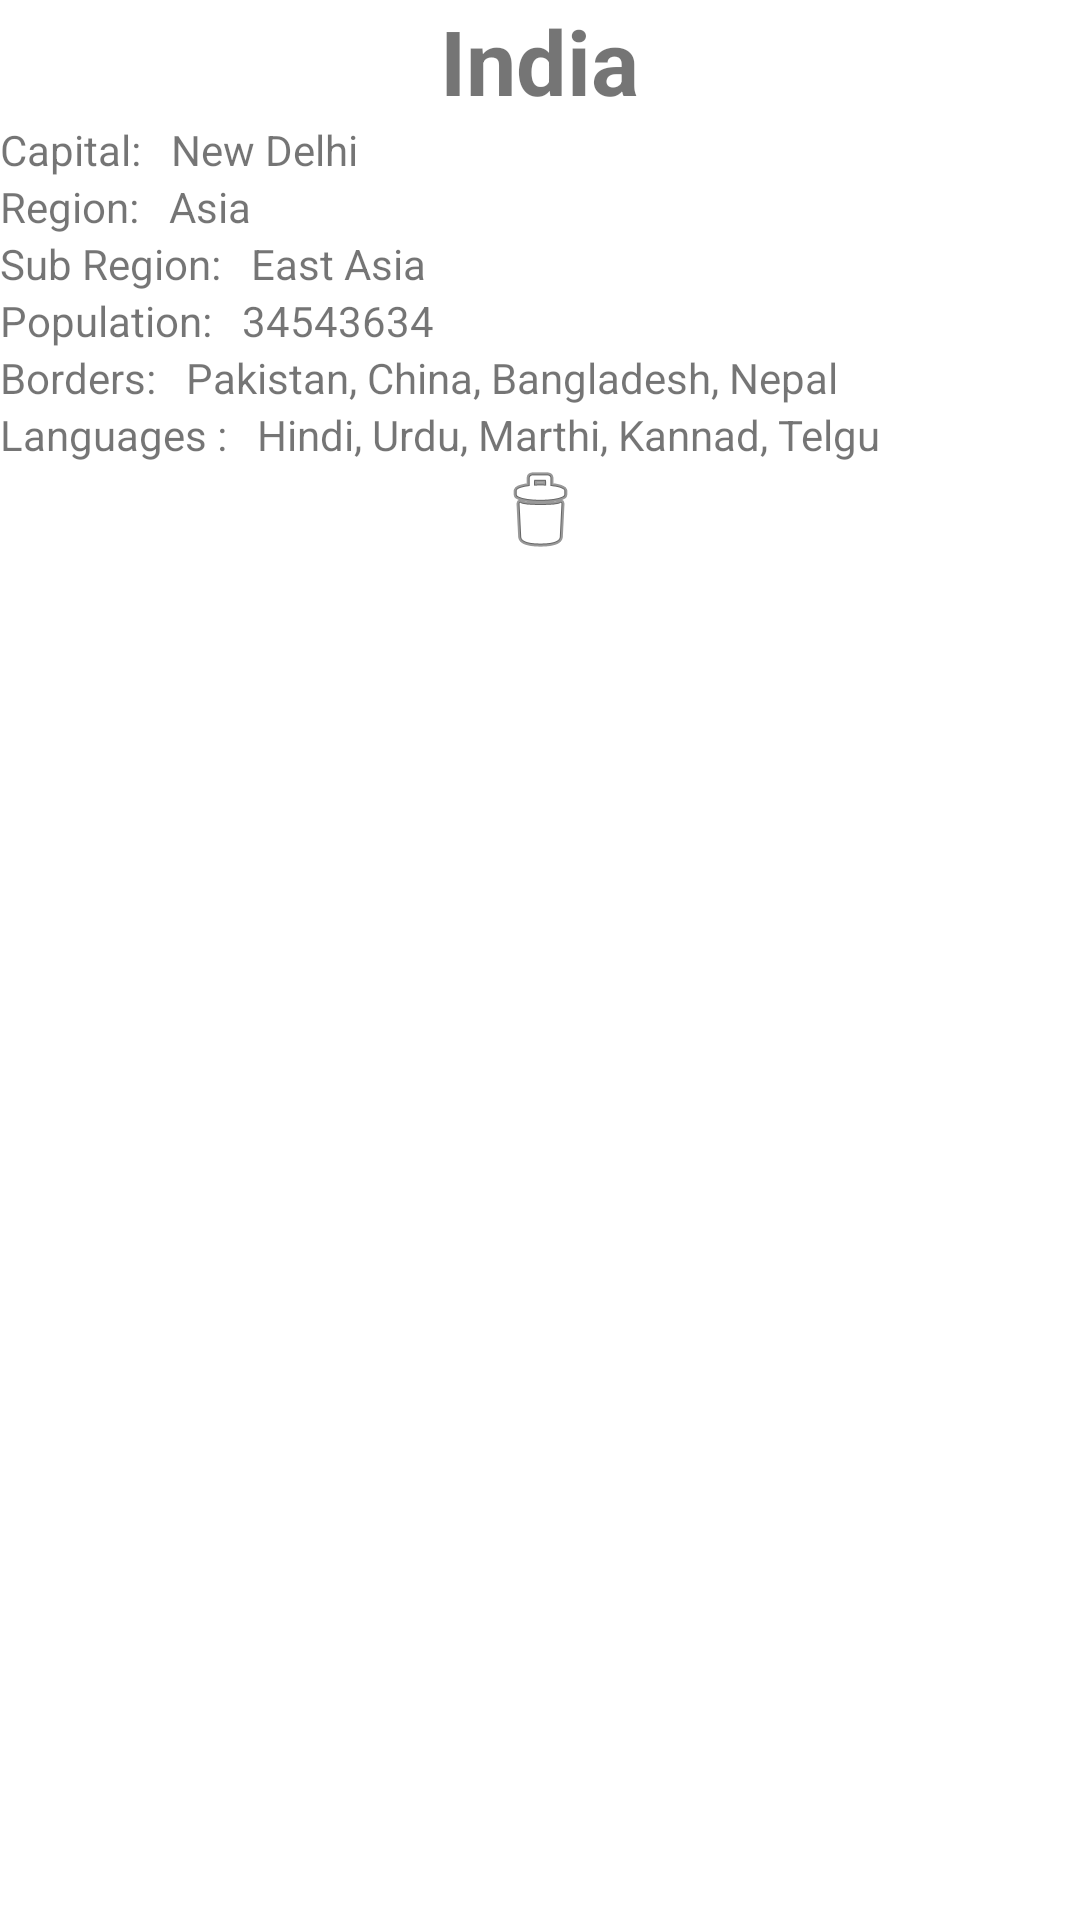

Reconstruct the res/layout file that produces this screen, plus the resources it refers to.
<!-- AndroidManifest.xml: application theme Theme.AsiaCountries -->
<!-- res/layout/countries_layout.xml -->
<?xml version="1.0" encoding="utf-8"?>
<LinearLayout xmlns:android="http://schemas.android.com/apk/res/android"
    android:orientation="vertical" android:layout_width="match_parent"
    android:layout_height="wrap_content"
    android:layout_margin="5dp"
    >


    <TextView
        android:id="@+id/countryName"
        android:layout_width="wrap_content"
        android:layout_height="wrap_content"
        android:text="@string/india"
        android:layout_gravity="center"
        android:textSize="30sp"
        android:textStyle="bold"/>


    <LinearLayout
        android:layout_width="match_parent"
        android:layout_height="wrap_content"
        android:orientation="horizontal">

        <TextView
            android:layout_width="wrap_content"
            android:layout_height="wrap_content"
            android:text="@string/capital"/>

        <TextView
            android:id="@+id/countryCapital"
            android:layout_width="wrap_content"
            android:layout_height="wrap_content"
            android:text="@string/new_delhi"
            android:layout_marginStart="10dp"/>
    </LinearLayout>
    <LinearLayout
        android:layout_width="match_parent"
        android:layout_height="wrap_content"
        android:orientation="horizontal">

        <TextView
            android:layout_width="wrap_content"
            android:layout_height="wrap_content"
            android:text="@string/region"/>

        <TextView
            android:id="@+id/countryRegion"
            android:layout_width="wrap_content"
            android:layout_height="wrap_content"
            android:text="@string/asia"
            android:layout_marginStart="10dp"/>
    </LinearLayout>

    <LinearLayout
        android:layout_width="match_parent"
        android:layout_height="wrap_content"
        android:orientation="horizontal">

        <TextView
            android:layout_width="wrap_content"
            android:layout_height="wrap_content"
            android:text="@string/sub_region"/>

        <TextView
            android:id="@+id/countrySubRegion"
            android:layout_width="wrap_content"
            android:layout_height="wrap_content"
            android:text="@string/east_asia"
            android:layout_marginStart="10dp"/>
    </LinearLayout>
    <LinearLayout
        android:layout_width="match_parent"
        android:layout_height="wrap_content"
        android:orientation="horizontal">

        <TextView
            android:layout_width="wrap_content"
            android:layout_height="wrap_content"
            android:text="@string/population"/>

        <TextView
            android:id="@+id/countryPopulation"
            android:layout_width="wrap_content"
            android:layout_height="wrap_content"
            android:text="@string/_34543634"
            android:layout_marginStart="10dp"/>
    </LinearLayout>
    <LinearLayout
        android:layout_width="match_parent"
        android:layout_height="wrap_content"
        android:orientation="horizontal">

        <TextView
            android:layout_width="wrap_content"
            android:layout_height="wrap_content"
            android:text="@string/borders"/>

        <TextView
            android:id="@+id/countryBorders"
            android:layout_width="wrap_content"
            android:layout_height="wrap_content"
            android:text="@string/pakistan_china_bangladesh_nepal"
            android:layout_marginStart="10dp"/>
    </LinearLayout>
    <LinearLayout
        android:layout_width="match_parent"
        android:layout_height="wrap_content"
        android:orientation="horizontal">

        <TextView
            android:layout_width="wrap_content"
            android:layout_height="wrap_content"
            android:text="@string/languages"/>

        <TextView
            android:id="@+id/countryLanguages"
            android:layout_width="wrap_content"
            android:layout_height="wrap_content"
            android:text="@string/hindi_urdu_marthi_kannad_telgu"
            android:layout_marginStart="10dp"/>
    </LinearLayout>



    <ImageView
        android:id="@+id/countryFlag"
        android:layout_width="wrap_content"
        android:layout_height="wrap_content"
        android:layout_gravity="center"
        android:src="@android:drawable/ic_menu_delete"
        android:contentDescription="@string/flag_image"
        android:scaleType="centerCrop"/>

</LinearLayout>
<!-- resources referenced by this layout -->
<resources>
  <string name="_34543634">34543634</string>
  <string name="asia">Asia</string>
  <string name="borders">Borders:</string>
  <string name="capital">Capital:</string>
  <string name="east_asia">East Asia</string>
  <string name="flag_image">flag Image</string>
  <string name="hindi_urdu_marthi_kannad_telgu">Hindi, Urdu, Marthi, Kannad, Telgu</string>
  <string name="india">India</string>
  <string name="languages">Languages :</string>
  <string name="new_delhi">New Delhi</string>
  <string name="pakistan_china_bangladesh_nepal">Pakistan, China, Bangladesh, Nepal</string>
  <string name="population">Population:</string>
  <string name="region">Region:</string>
  <string name="sub_region">Sub Region:</string>
  <style name="Theme.AsiaCountries" parent="Theme.MaterialComponents.DayNight.DarkActionBar">
          
          <item name="colorPrimary">@color/purple_500</item>
          <item name="colorPrimaryVariant">@color/purple_700</item>
          <item name="colorOnPrimary">@color/white</item>
          
          <item name="colorSecondary">@color/teal_200</item>
          <item name="colorSecondaryVariant">@color/teal_700</item>
          <item name="colorOnSecondary">@color/black</item>
          
          <item name="android:statusBarColor" tools:targetApi="l">?attr/colorPrimaryVariant</item>
          
      </style>
  <!-- not gathered from this repository: default colours our renderer supplied (Android Studio template values) -->
  <color name="purple_500">#FF6200EE</color>
  <color name="purple_700">#FF3700B3</color>
  <color name="teal_200">#FF03DAC5</color>
  <color name="teal_700">#FF018786</color>
  <color name="black">#FF000000</color>
  <color name="white">#FFFFFFFF</color>
</resources>
